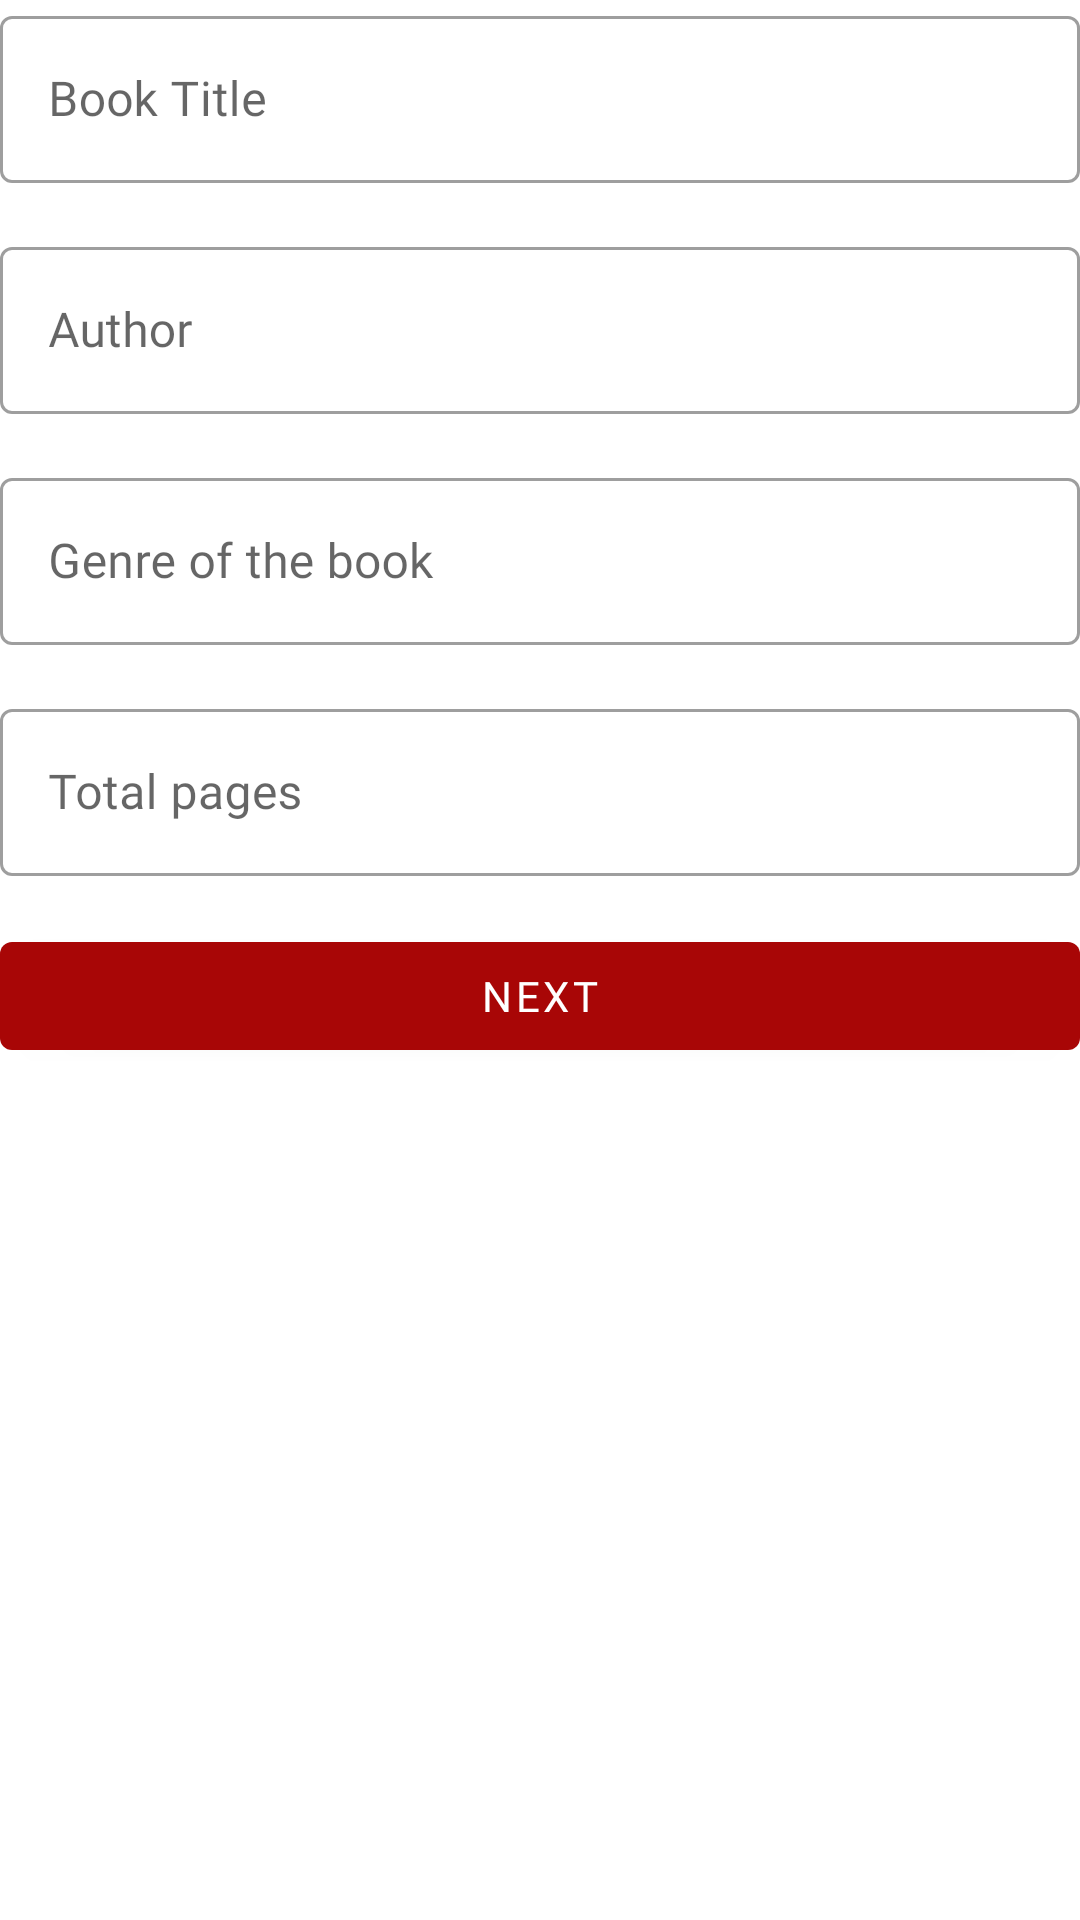

Layout XML and referenced resources for this Android screen:
<!-- AndroidManifest.xml: application theme Theme.LibraryNILAM -->
<!-- res/layout/fragment_nilam_manual_step_one.xml -->
<?xml version="1.0" encoding="utf-8"?>
<androidx.constraintlayout.widget.ConstraintLayout xmlns:android="http://schemas.android.com/apk/res/android"
    xmlns:tools="http://schemas.android.com/tools"
    android:layout_width="match_parent"
    android:layout_height="match_parent"
    xmlns:app="http://schemas.android.com/apk/res-auto"
    tools:context=".view.student.nilam.manual.NilamManualStepOneFragment">

    <LinearLayout
        android:layout_width="match_parent"
        android:layout_height="wrap_content"
        android:orientation="vertical"
        app:layout_constraintEnd_toEndOf="parent"
        app:layout_constraintStart_toStartOf="parent"
        app:layout_constraintTop_toTopOf="parent">

        <LinearLayout
            android:id="@+id/register_layout"
            android:layout_width="match_parent"
            android:layout_height="wrap_content"
            android:orientation="vertical"
            app:layout_constraintEnd_toEndOf="parent"
            app:layout_constraintStart_toStartOf="parent"
            app:layout_constraintTop_toBottomOf="@+id/text_register">

            <com.google.android.material.textfield.TextInputLayout
                android:id="@+id/textInputLayout1"
                style="@style/Widget.MaterialComponents.TextInputLayout.OutlinedBox"
                android:layout_width="match_parent"
                android:layout_height="wrap_content">

                <com.google.android.material.textfield.TextInputEditText
                    android:id="@+id/et_nilam_title"
                    android:layout_width="match_parent"
                    android:layout_height="match_parent"
                    android:fontFamily="@font/fira_sans_medium"
                    android:hint="Book Title"
                    android:inputType="text"
                    android:textColor="@color/gunmetal" />
            </com.google.android.material.textfield.TextInputLayout>

            <com.google.android.material.textfield.TextInputLayout
                android:id="@+id/textInputLayout"
                style="@style/Widget.MaterialComponents.TextInputLayout.OutlinedBox"
                android:layout_width="match_parent"
                android:layout_height="wrap_content"
                android:layout_marginTop="16dp">

                <com.google.android.material.textfield.TextInputEditText
                    android:id="@+id/et_nilam_author"
                    android:layout_width="match_parent"
                    android:layout_height="match_parent"
                    android:fontFamily="@font/fira_sans_medium"
                    android:hint="Author"
                    android:inputType="textEmailAddress"
                    android:textColor="@color/gunmetal" />
            </com.google.android.material.textfield.TextInputLayout>

            <com.google.android.material.textfield.TextInputLayout
                android:id="@+id/textInputLayout29"
                style="@style/Widget.MaterialComponents.TextInputLayout.OutlinedBox"
                android:layout_width="match_parent"
                android:layout_height="wrap_content"
                android:layout_marginTop="16dp">

                <com.google.android.material.textfield.TextInputEditText
                    android:id="@+id/et_nilam_genre"
                    android:layout_width="match_parent"
                    android:layout_height="match_parent"
                    android:fontFamily="@font/fira_sans_medium"
                    android:hint="Genre of the book"
                    android:inputType="text"
                    android:textColor="@color/gunmetal" />
            </com.google.android.material.textfield.TextInputLayout>

            <com.google.android.material.textfield.TextInputLayout
                android:id="@+id/textInputLayout4"
                style="@style/Widget.MaterialComponents.TextInputLayout.OutlinedBox"
                android:layout_width="match_parent"
                android:layout_height="wrap_content"
                android:layout_marginTop="16dp">

                <com.google.android.material.textfield.TextInputEditText
                    android:id="@+id/et_nilam_pages"
                    android:layout_width="match_parent"
                    android:layout_height="match_parent"
                    android:fontFamily="@font/fira_sans_medium"
                    android:hint="Total pages"
                    android:inputType="number"
                    android:textColor="@color/gunmetal" />
            </com.google.android.material.textfield.TextInputLayout>

        </LinearLayout>

        <LinearLayout
            android:layout_width="match_parent"
            android:layout_height="wrap_content"
            android:orientation="vertical"
            app:layout_constraintEnd_toEndOf="parent"
            app:layout_constraintStart_toStartOf="parent"
            app:layout_constraintTop_toBottomOf="@+id/register_layout">

            <com.google.android.material.button.MaterialButton
                android:id="@+id/btn_next_step_nilam"
                android:layout_width="match_parent"
                android:layout_height="wrap_content"
                android:layout_marginTop="16dp"
                android:fontFamily="@font/fira_sans_medium"
                android:text="Next"
                android:textColor="@color/white" />

        </LinearLayout>

    </LinearLayout>


</androidx.constraintlayout.widget.ConstraintLayout>
<!-- resources referenced by this layout -->
<resources>
  <color name="gunmetal">#253237</color>
  <color name="white">#FFFFFFFF</color>
  <style name="Theme.LibraryNILAM" parent="Theme.MaterialComponents.DayNight.NoActionBar">
          
          <item name="colorPrimary">@color/maroon_main</item>
          <item name="colorPrimaryVariant">@color/champagne</item>
          <item name="colorOnPrimary">@color/gunmetal</item>
          
          <item name="colorSecondary">@color/cadet</item>
          <item name="colorSecondaryVariant">@color/peter_blue</item>
          <item name="colorOnSecondary">@color/gunmetal</item>
          
          <item name="android:statusBarColor" tools:targetApi="l">?attr/colorPrimaryVariant</item>
          
      </style>
  <color name="maroon_main">#A80606</color>
  <color name="champagne">#DBCB8F</color>
  <color name="cadet">#5c6b73</color>
  <color name="peter_blue">#9db4c0</color>
</resources>
